Dataset: pill_dataset (GitHub, Occhipinti-Lab/Web-based-Advanced-Pill-Image-Classification-Enhancing-Detection-Beyond-Conventional-Methods). Classes: 3B Medi pill, Agifamcin 300, Agifovir E, Alpha Choay, alprazolam mylan 0.5mg, Ambron, Ameflu Daytime, Amlodipin, Apha Bevagyl, Arcalion 200, Asanclar, Atorvastatin, Azitnic, BN Green, Bepoz 5, Bermoric, Betaloc ZOK, Bineurox, biolac A++, Biotin, Biseptol, Blackmores Celery 3000, Brain IQ, Cactimin C500, Cenovis, Cephalexin, Clarityne, Colchicin, Cosele, Deflucold Day, Dexipharm 15, Dopharalgic, Dorithricin, Efferalgan, Emb Fatol, Feburic, Fexophar, Fugacar, Gabarica 400, Glotadol F, Glotadol Power, Hepromax, Homiginmin Ginseng, Itraconazole, Lacbiopro Bidiphar, Levofloxacin, Livetin, Livolin H, Lopera, Ludox, Macdin, Maxrogyl, Maxx Hair, Maxx Mucous AB 30, Medrol, Mobium, Moxilen, Myderison, Neurontin, Nonzoli, Nutrios, Ope Azitro, Opetrypsin 4200, Pacemin, Pantoprazol, Patrotadin, Power Brain, Pyrazinamide, Regatonic, Rinedif, Rupafin, Scanax, Scolanzo, Selazn, Singulair, Stresam, Tanamisol Blue, Tavanic, Teburap, Thylmedi, Tiffy, Tinizol, Tocimat, Transamin, Trikadinir 300, Trymo, Turbe, Turbezid, Ultracet, Vinpocetine, Vitamin 3B Extra, Vitamin PP, Vocanz 80, Vstrivit, Zelfamox 875 125 DT.

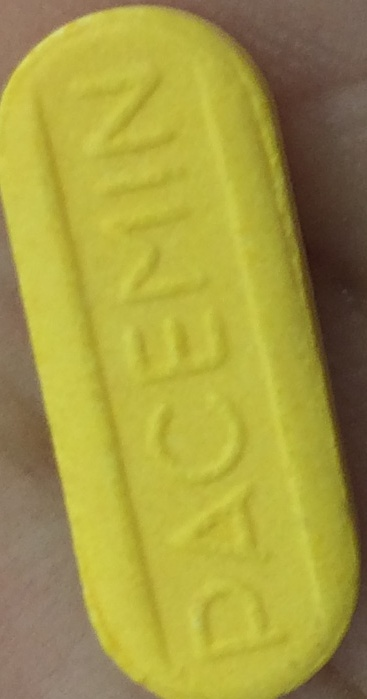
Label: Pacemin

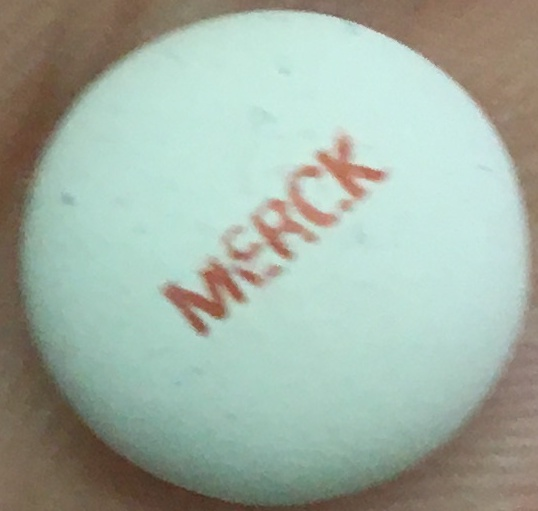
Label: Neurontin

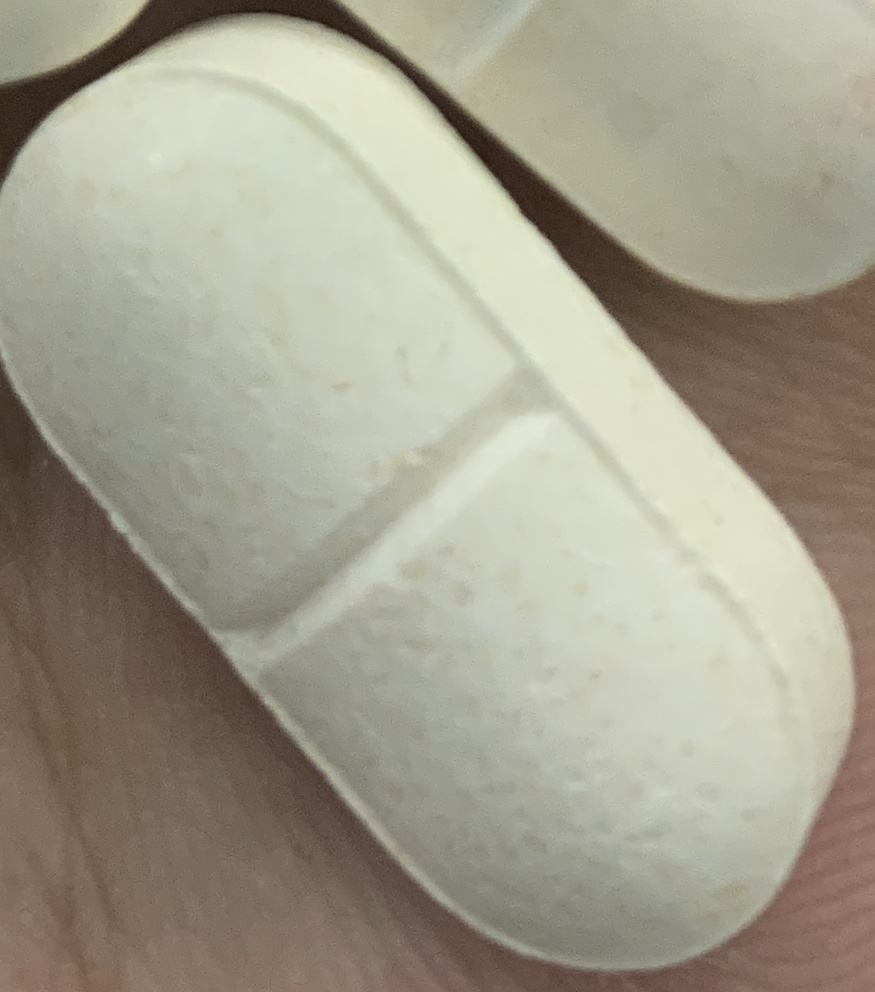
Label: Zelfamox 875 125 DT

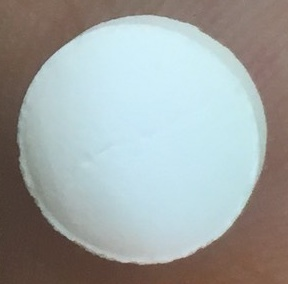
Label: Mobium

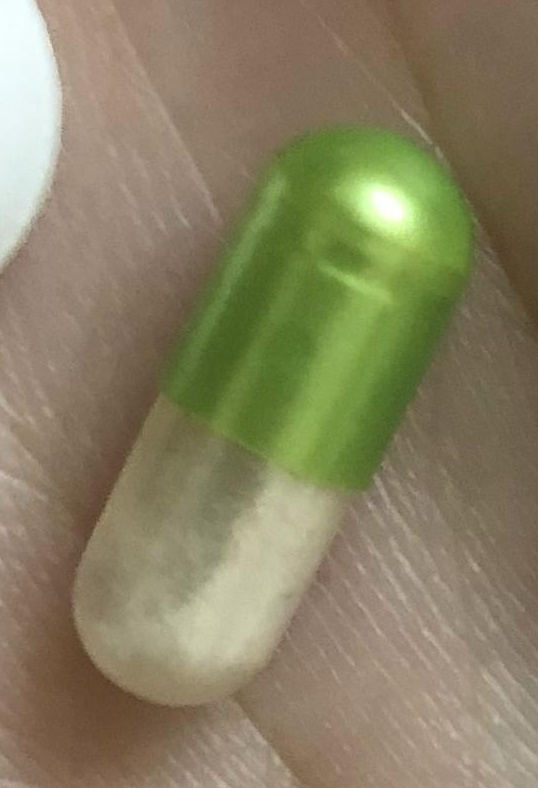
Label: Lacbiopro Bidiphar

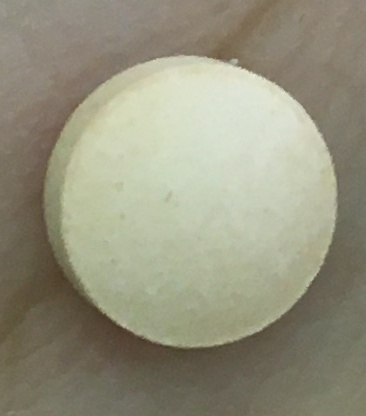
Label: Rupafin
